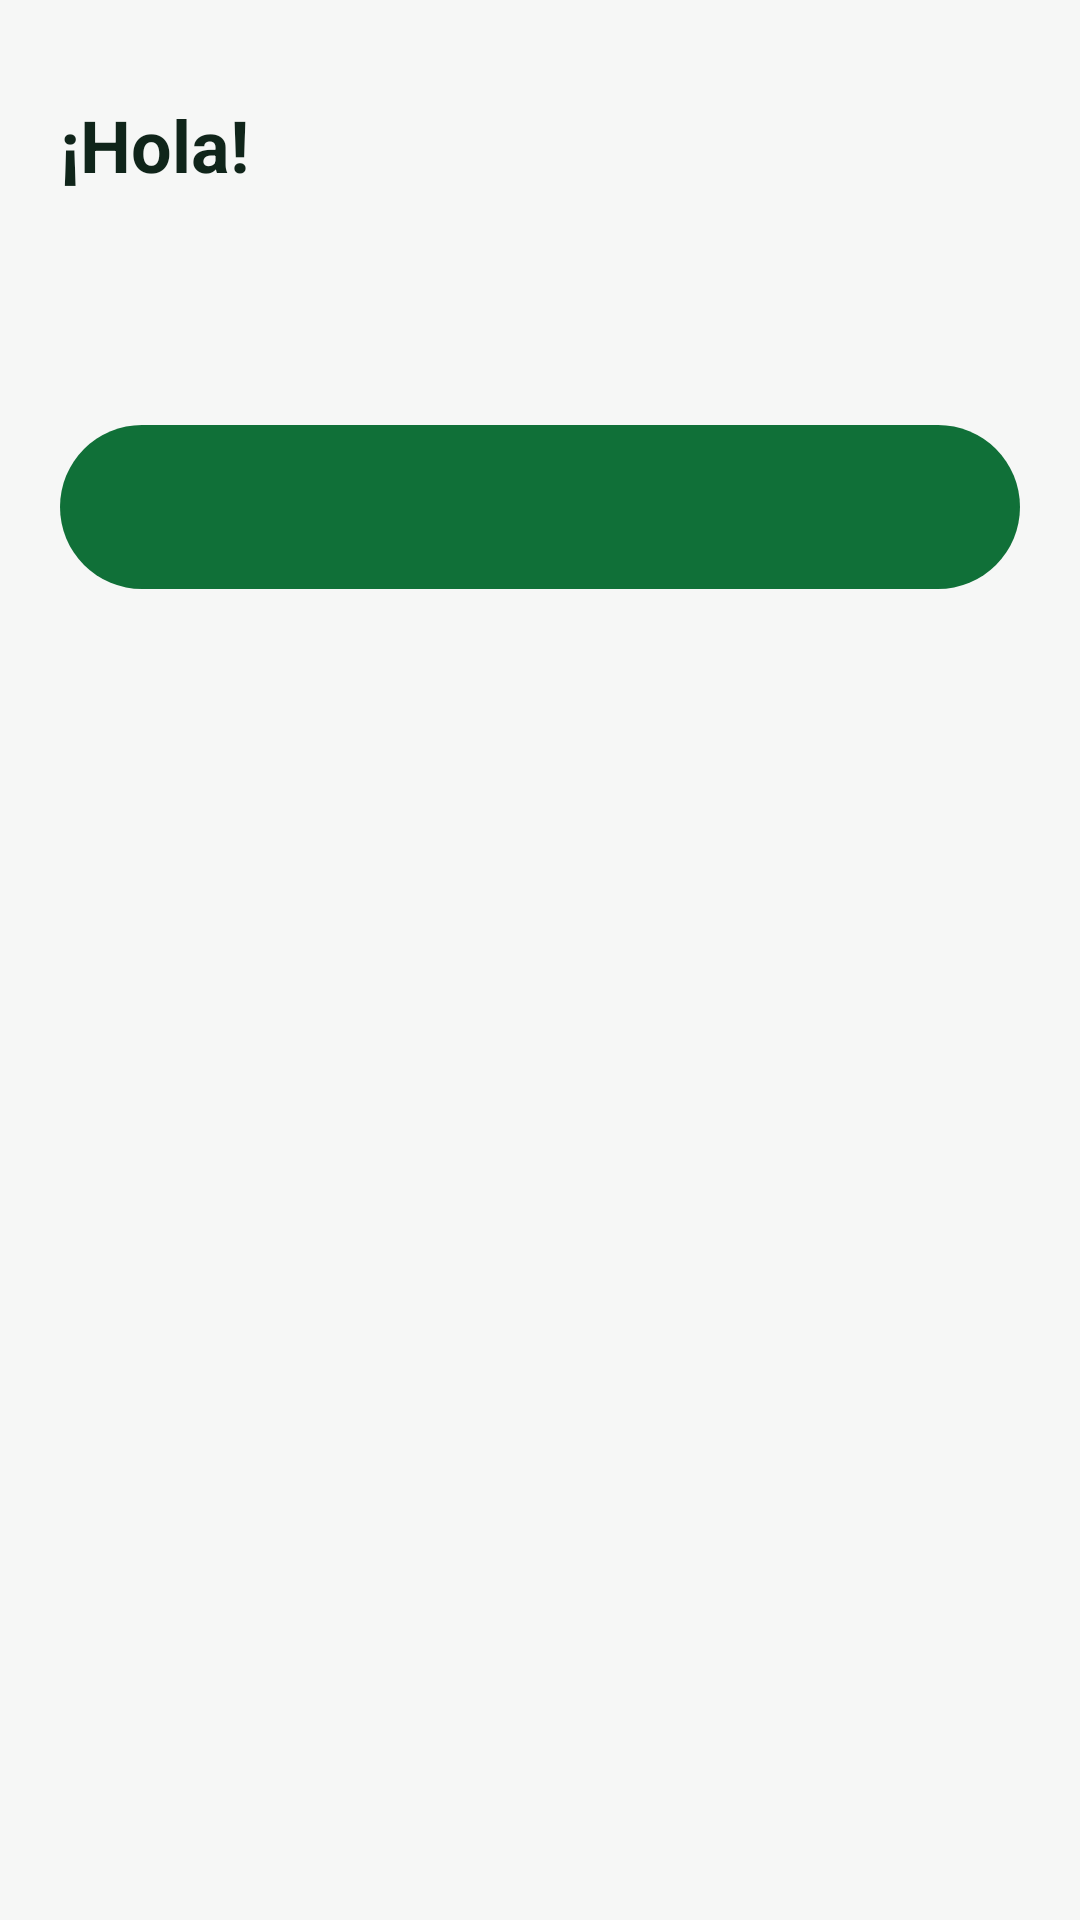

Produce the Android XML layout that renders to this screen, including the resource entries it uses.
<!-- AndroidManifest.xml: application theme Theme.Drivo -->
<!-- res/layout/panel_driver_connect.xml -->
<?xml version="1.0" encoding="utf-8"?>
<LinearLayout xmlns:android="http://schemas.android.com/apk/res/android"
    xmlns:app="http://schemas.android.com/apk/res-auto"
    xmlns:tools="http://schemas.android.com/tools"
    android:layout_width="match_parent"
    android:layout_height="wrap_content"
    android:orientation="vertical"
    android:paddingStart="20dp"
    android:paddingEnd="20dp"
    android:paddingBottom="24dp">

    <View
        android:layout_width="40dp"
        android:layout_height="4dp"
        android:layout_gravity="center_horizontal"
        android:layout_marginTop="10dp"
        android:layout_marginBottom="18dp"
        android:background="@drawable/bg_dot"
        android:backgroundTint="?attr/colorOutline" />

    <TextView
        android:id="@+id/text_connect_greeting"
        android:layout_width="match_parent"
        android:layout_height="wrap_content"
        android:text="@string/driver_home_greeting_default"
        android:textColor="?attr/colorOnSurface"
        android:textSize="24sp"
        android:textStyle="bold"
        tools:text="¡Hola, Carlos!" />

    
    <LinearLayout
        android:layout_width="wrap_content"
        android:layout_height="wrap_content"
        android:layout_marginTop="6dp"
        android:gravity="center_vertical"
        android:orientation="horizontal">

        <View
            android:id="@+id/dot_connection_status"
            android:layout_width="10dp"
            android:layout_height="10dp"
            android:layout_marginEnd="8dp"
            android:background="@drawable/bg_dot"
            android:backgroundTint="?attr/colorOutline" />

        <TextView
            android:id="@+id/text_connection_status"
            android:layout_width="wrap_content"
            android:layout_height="wrap_content"
            android:textColor="?attr/colorOnSurface"
            android:textSize="15sp"
            android:textStyle="bold"
            tools:text="Estás desconectado" />
    </LinearLayout>

    <TextView
        android:id="@+id/text_connection_hint"
        android:layout_width="match_parent"
        android:layout_height="wrap_content"
        android:layout_marginTop="6dp"
        android:lineSpacingExtra="2dp"
        android:textColor="?attr/colorOnSurfaceVariant"
        android:textSize="14sp"
        tools:text="@string/driver_home_offline_subtitle" />

    <com.google.android.material.button.MaterialButton
        android:id="@+id/btn_connect_toggle"
        android:layout_width="match_parent"
        android:layout_height="wrap_content"
        android:layout_marginTop="22dp"
        android:paddingVertical="16dp"
        android:textAllCaps="false"
        android:textSize="17sp"
        app:cornerRadius="30dp"
        tools:text="CONECTARSE" />
</LinearLayout>
<!-- resources referenced by this layout -->
<resources>
  <string name="driver_home_greeting_default">¡Hola!</string>
  <string name="driver_home_offline_subtitle">Conéctate para empezar a recibir solicitudes de viaje cerca de ti.</string>
  <style name="Theme.Drivo" parent="Theme.Material3.DayNight.NoActionBar">
          <item name="colorPrimary">@color/drivo_primary</item>
          <item name="colorOnPrimary">@color/drivo_on_primary</item>
          <item name="colorPrimaryContainer">@color/drivo_primary_container</item>
          <item name="colorOnPrimaryContainer">@color/drivo_on_primary_container</item>
  
          <item name="colorSecondary">@color/drivo_secondary</item>
          <item name="colorOnSecondary">@color/drivo_on_secondary</item>
          <item name="colorSecondaryContainer">@color/drivo_secondary_container</item>
          <item name="colorOnSecondaryContainer">@color/drivo_on_secondary_container</item>
  
          <item name="android:colorBackground">@color/drivo_background</item>
          <item name="colorOnBackground">@color/drivo_on_background</item>
          <item name="colorSurface">@color/drivo_surface</item>
          <item name="colorOnSurface">@color/drivo_on_surface</item>
          <item name="colorSurfaceVariant">@color/drivo_surface_variant</item>
          <item name="colorOnSurfaceVariant">@color/drivo_on_surface_variant</item>
          <item name="colorOutline">@color/drivo_outline</item>
          <item name="colorOutlineVariant">@color/drivo_outline_variant</item>
  
          <item name="colorError">@color/drivo_error</item>
          <item name="colorOnError">@color/drivo_on_error</item>
      </style>
  <color name="drivo_primary">#107038</color>
  <color name="drivo_on_primary">#FFFFFF</color>
  <color name="drivo_primary_container">#DFF0E2</color>
  <color name="drivo_on_primary_container">#0B3C20</color>
  <color name="drivo_secondary">#FFC21A</color>
  <color name="drivo_on_secondary">#10251A</color>
  <color name="drivo_secondary_container">#FFF5DF</color>
  <color name="drivo_on_secondary_container">#614502</color>
  <color name="drivo_background">#F6F7F6</color>
  <color name="drivo_on_background">#10251A</color>
  <color name="drivo_surface">#FFFFFF</color>
  <color name="drivo_on_surface">#10251A</color>
  <color name="drivo_surface_variant">#EBECEB</color>
  <color name="drivo_on_surface_variant">#4C5B52</color>
  <color name="drivo_outline">#D7DAD8</color>
  <color name="drivo_outline_variant">#D7DAD8</color>
  <color name="drivo_error">#C82B21</color>
  <color name="drivo_on_error">#FFFFFF</color>
</resources>
